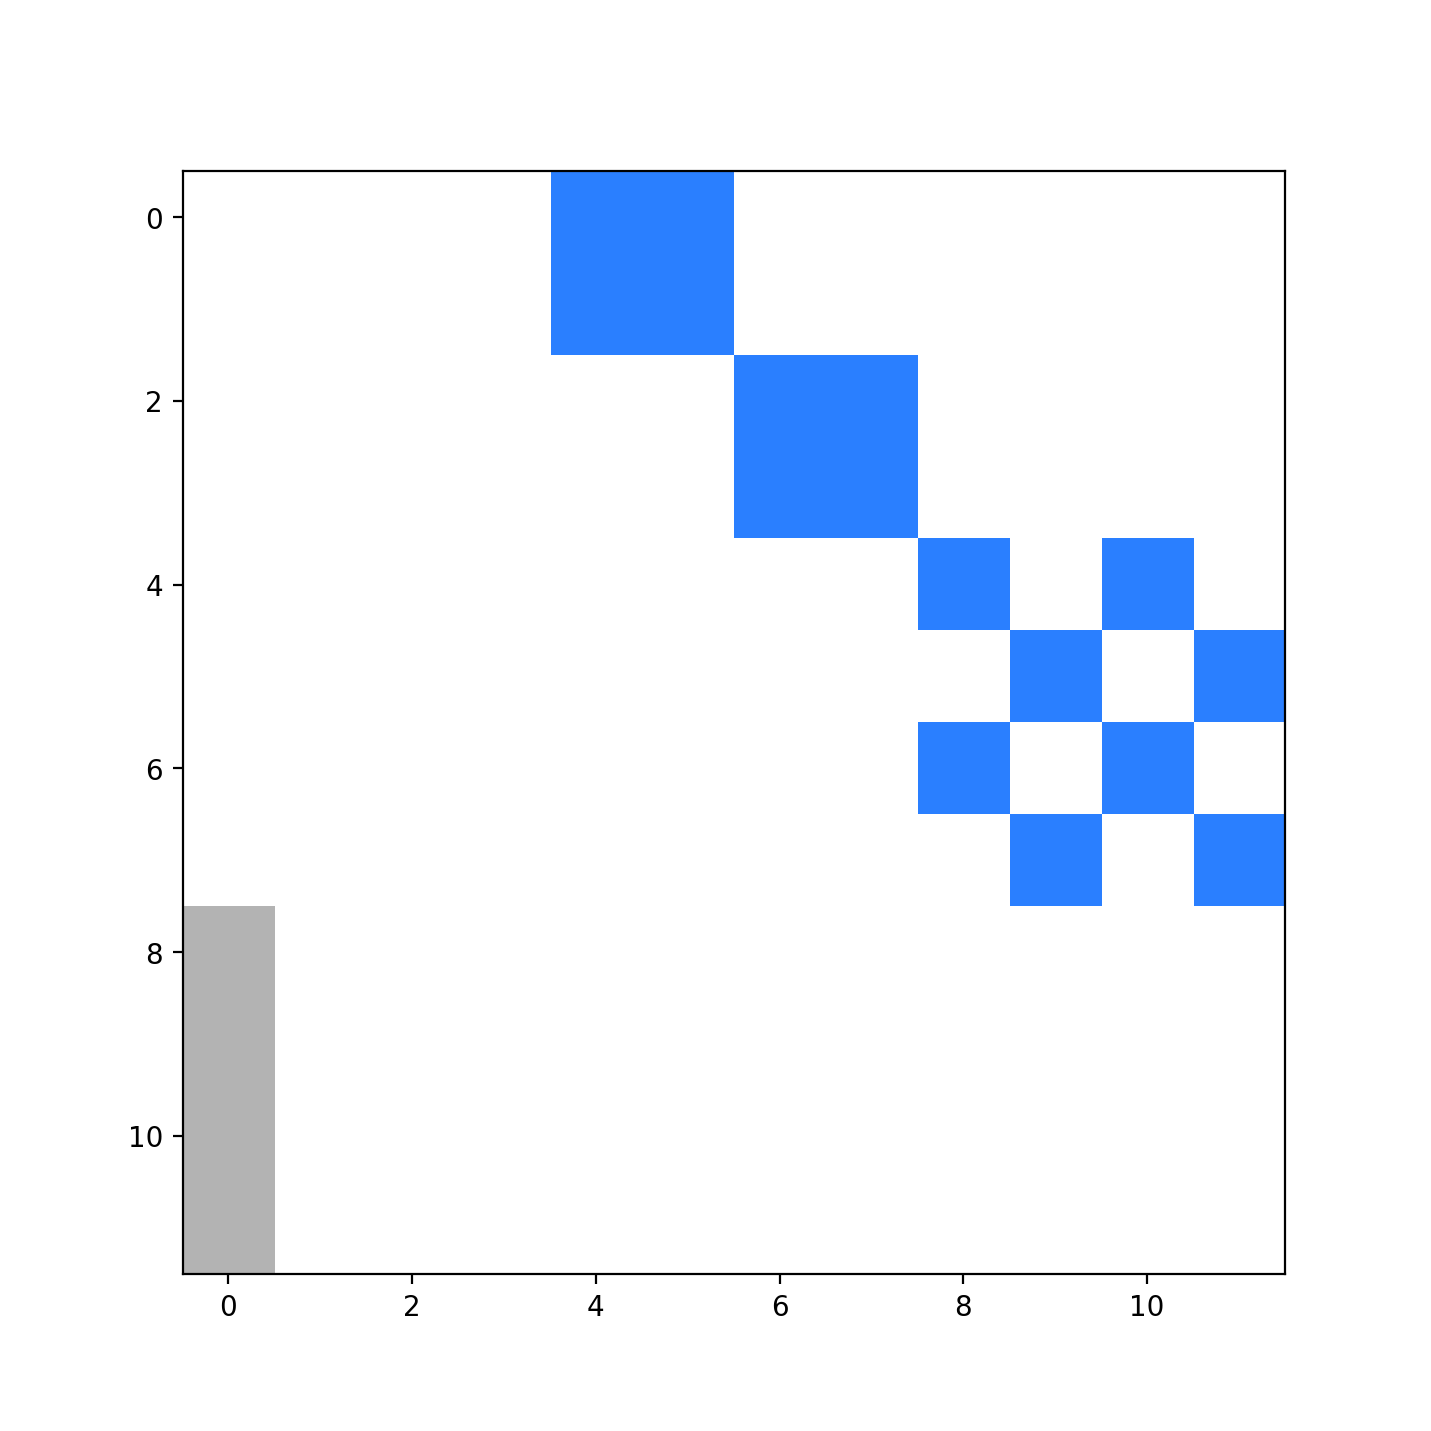

Data behind this chart, as committed beside it:
x; y; value
0; 4; 57344
0; 5; 57344
1; 4; 57344
1; 5; 57344
2; 6; 49152
2; 7; 49152
3; 6; 49152
3; 7; 49152
4; 8; 57344
4; 10; 57344
5; 9; 57344
5; 11; 57344
6; 8; 49152
6; 10; 49152
7; 9; 49152
7; 11; 49152
8; 0; 8
9; 0; 8
10; 0; 8
11; 0; 8
